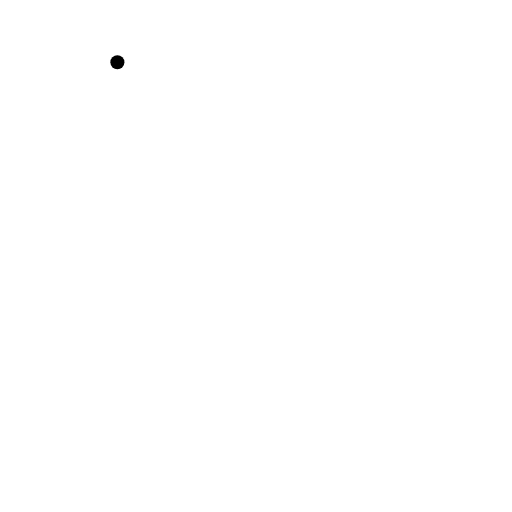
t = 0.00 s
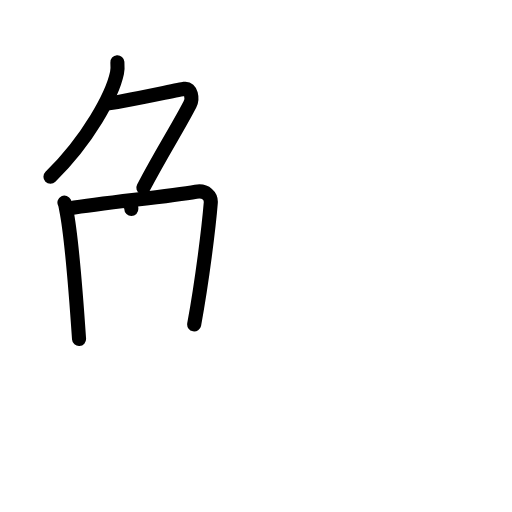
t = 4.13 s
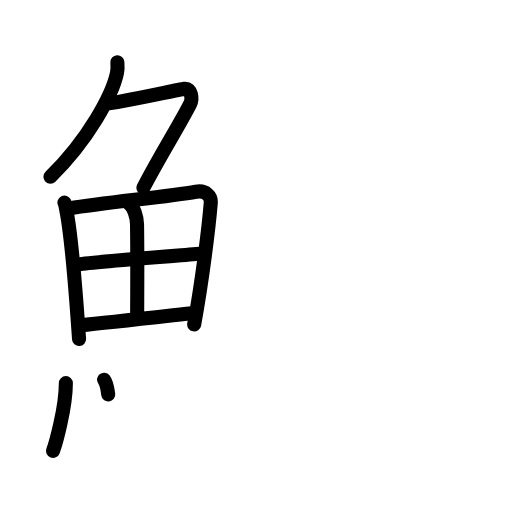
t = 8.25 s
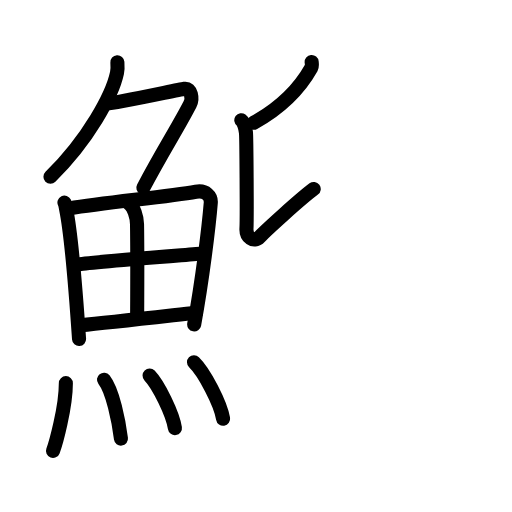
t = 12.56 s
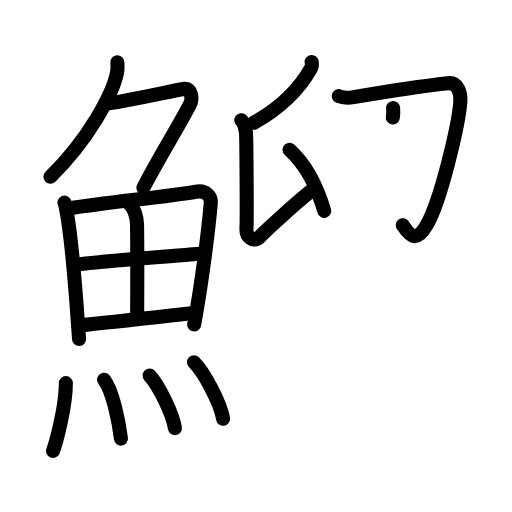
t = 15.38 s
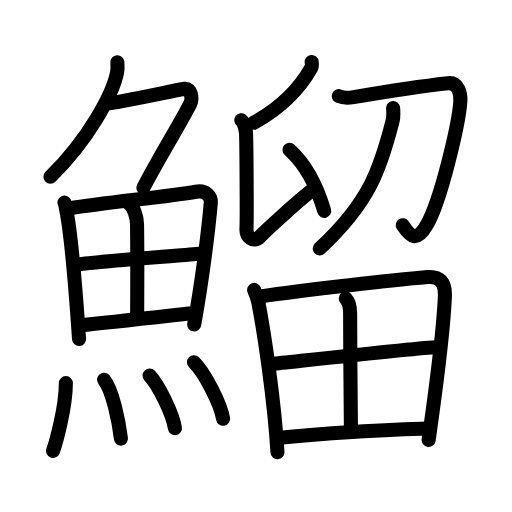
t = 21.00 s

The animated SVG that drew these frames (rendered in a browser with its animation timeline set to each time). Animation: 61 SMIL elements (animate=61); one cycle of 21.00 s.

<?xml version="1.0" encoding="UTF-8"?>
<!--
AniKanjiVG is licensed by CC-BY-SA Paul C. Sommerhoff (https://bitbucket.org/sommerhoff/anikanjivg).
AniKanjiVG uses KanjiVG which is licensed by CC-BY-SA Ulrich Apel (http://kanjivg.tagaini.net).
See also http://creativecommons.org/licenses/by-sa/3.0/
-->
<svg xmlns:kvg='http://kanjivg.tagaini.net' xmlns='http://www.w3.org/2000/svg' width='109' height='109' viewBox='0 0 109 109' style='fill:none;stroke:#000000;stroke-width:3;stroke-linecap:round;stroke-linejoin:round;' id="kvg:kanji_09c21"><g id="kvg:09c21" kvg:element="鰡"><g id="kvg:09c21-g1" kvg:element="魚" kvg:position="left" kvg:radical="general"><g id="kvg:09c21-g2" kvg:element="𠂊𠂊𠂊𠂊𠂊𠂊𠂊𠂊𠔉𠔉𠂊𠂊𠂊𠂊𤇾𠂊𠔉𠂊𠂊𠂊𠂤𠂊𠂊𠂊𦥯𦥑𠂊𦥑𠂊𠂊𠔉𠔉𠂊𠂊𠂊𠂊𠂊𠂊𠂊𠂊𠂊𠂊𦥑𦥑𠂊𠂊𠂊𠂊𠬝𠂊𤇾𠂊𤇾𠂊𠂊𠂊𠂊𦥑𦥑𠂊𠂊𠂢𠂢𠂊𠂊𦥑𠂊𦰩𠂊𠂊𠂊𠂊𤇾𦥑𠂊𠂊𠂊𠂊𠂊𠂊𠂊𦥑𠂊𠂊𠂊𠂊𠂊𠂊𠂊𠂊𠂊𠂊𠂊𠂢𠂢𦥑𠂊𦥑𦥑𦥑𦥑𦥑𦥑𠂊𠂊𠂊𠂊𠂊𦥑𠂊𠂊𠂊𠂊𤇾𠂊𠂊𠂊𠂊𦥑𦥯𦥑𠂊𠂊𠂊𠂊𠂊𠂊𠂊𠂊𠂊𠂊𠂊𠂊𠂊𦥑𦰌𠂊𦥑𠂊𠂊𠂊𠂊𠂊𠂊𠂊𠂊𠂤𠂤𠂊𠂊𦥑𦥑𠂊𠂤𠂊𠂊𠂊𩙿𠂊𠂊𠂊𠂊𠂊𠂊𠂊𠂊𠂊𠂊𠂊𠂊𠂊𠂊𠂊𠂊𠂊𠂊𠂊𠂊𠂊𠂊𠂊𠂊𠂊𠂊𠂊𠂊𠂊𠂊𠂊𠂊𠂊𠂊𠂊𠂊𠂊𠂊𠂊𠂊𠂊𠂊𠂊𠂊𠂊𠂊𠂊𠂊𠂊𠂊𠂊𠂊𠂊𠂊𠂊" kvg:variant="true" kvg:original="勹" kvg:position="top"><path id="kvg:09c21-s1" kvg:type="㇒" d="M24.99,13.25c0.04,0.56,0.09,1.45-0.08,2.26c-1,4.76-6.16,14.24-14.17,22.11"><animate attributeName="d" begin="0.0s" dur="0.5s" from="M24.99,13.25C24.99,13.25,24.99,13.25,24.99,13.25" to="M24.99,13.25c0.04,0.56,0.09,1.45-0.08,2.26" />
<animate attributeName="d" begin="0.5s" dur="0.5s" from="M24.99,13.25c0.04,0.56,0.09,1.45-0.08,2.26c0,0,0,0,0,0,0" to="M24.99,13.25c0.04,0.56,0.09,1.45-0.08,2.26c-1,4.76-6.16,14.24-14.17,22.11" />
</path>
<path id="kvg:09c21-s2" kvg:type="㇇" d="M22.89,22.03c1.62,0,14.66-2.85,16.37-3.13c1.47-0.24,1.8,2.09,1.19,3.29c-2.58,5.01-5.73,9.81-9.93,17.77"><animate attributeName="d" begin="1.0s" dur="0.3333333333333333s" from="M22.89,22.03C22.89,22.03,22.89,22.03,22.89,22.03" to="M22.89,22.03c1.62,0,14.66-2.85,16.37-3.13" />
<animate attributeName="d" begin="1.3333333333333333s" dur="0.3333333333333333s" from="M22.89,22.03c1.62,0,14.66-2.85,16.37-3.13c0,0,0,0,0,0,0" to="M22.89,22.03c1.62,0,14.66-2.85,16.37-3.13c1.47-0.24,1.8,2.09,1.19,3.29" />
<animate attributeName="d" begin="1.6666666666666665s" dur="0.3333333333333333s" from="M22.89,22.03c1.62,0,14.66-2.85,16.37-3.13c1.47-0.24,1.8,2.09,1.19,3.29c0,0,0,0,0,0,0" to="M22.89,22.03c1.62,0,14.66-2.85,16.37-3.13c1.47-0.24,1.8,2.09,1.19,3.29c-2.58,5.01-5.73,9.81-9.93,17.77" />
<animate attributeName="d" begin="0s" dur="1.0s" from="M-100,-100" to="M-100,-100" />
</path>
</g>
<g id="kvg:09c21-g3" kvg:position="bottom"><g id="kvg:09c21-g4" kvg:element="田"><path id="kvg:09c21-s3" kvg:type="㇑" d="M13.72,43.12c0.23,0.48,0.23,0.82,0.36,1.43c1.02,5.03,2.11,18.25,2.75,27.63"><animate attributeName="d" begin="2.0s" dur="0.5s" from="M13.72,43.12C13.72,43.12,13.72,43.12,13.72,43.12" to="M13.72,43.12c0.23,0.48,0.23,0.82,0.36,1.43" />
<animate attributeName="d" begin="2.5s" dur="0.5s" from="M13.72,43.12c0.23,0.48,0.23,0.82,0.36,1.43c0,0,0,0,0,0,0" to="M13.72,43.12c0.23,0.48,0.23,0.82,0.36,1.43c1.02,5.03,2.11,18.25,2.75,27.63" />
<animate attributeName="d" begin="0s" dur="2.0s" from="M-100,-100" to="M-100,-100" />
</path>
<path id="kvg:09c21-s4" kvg:type="㇕a" d="M14.78,44.36c7.92-1.27,21.01-2.48,26.92-3.54c2.17-0.39,3.29,0.99,3.17,2.37c-0.41,5.07-1.79,16.37-3.53,25.87"><animate attributeName="d" begin="3.0s" dur="0.3333333333333333s" from="M14.78,44.36C14.78,44.36,14.78,44.36,14.78,44.36" to="M14.78,44.36c7.92-1.27,21.01-2.48,26.92-3.54" />
<animate attributeName="d" begin="3.3333333333333335s" dur="0.3333333333333333s" from="M14.78,44.36c7.92-1.27,21.01-2.48,26.92-3.54c0,0,0,0,0,0,0" to="M14.78,44.36c7.92-1.27,21.01-2.48,26.92-3.54c2.17-0.39,3.29,0.99,3.17,2.37" />
<animate attributeName="d" begin="3.6666666666666665s" dur="0.3333333333333333s" from="M14.78,44.36c7.92-1.27,21.01-2.48,26.92-3.54c2.17-0.39,3.29,0.99,3.17,2.37c0,0,0,0,0,0,0" to="M14.78,44.36c7.92-1.27,21.01-2.48,26.92-3.54c2.17-0.39,3.29,0.99,3.17,2.37c-0.41,5.07-1.79,16.37-3.53,25.87" />
<animate attributeName="d" begin="0s" dur="3.0s" from="M-100,-100" to="M-100,-100" />
</path>
<path id="kvg:09c21-s5" kvg:type="㇑a" d="M27.56,43.42c0.9,0.63,1.58,2.67,1.61,4.3c0.12,7.17,0.03,16.32,0.03,19.87"><animate attributeName="d" begin="4.0s" dur="0.5s" from="M27.56,43.42C27.56,43.42,27.56,43.42,27.56,43.42" to="M27.56,43.42c0.9,0.63,1.58,2.67,1.61,4.3" />
<animate attributeName="d" begin="4.5s" dur="0.5s" from="M27.56,43.42c0.9,0.63,1.58,2.67,1.61,4.3c0,0,0,0,0,0,0" to="M27.56,43.42c0.9,0.63,1.58,2.67,1.61,4.3c0.12,7.17,0.03,16.32,0.03,19.87" />
<animate attributeName="d" begin="0s" dur="4.0s" from="M-100,-100" to="M-100,-100" />
</path>
<path id="kvg:09c21-s6" kvg:type="㇐a" d="M16.76,56.3c2.58-0.49,24.26-2.12,26.39-2.32"><animate attributeName="d" begin="5.0s" dur="1.0s" from="M16.76,56.3C16.76,56.3,16.76,56.3,16.76,56.3" to="M16.76,56.3c2.58-0.49,24.26-2.12,26.39-2.32" />
<animate attributeName="d" begin="0s" dur="5.0s" from="M-100,-100" to="M-100,-100" />
</path>
<path id="kvg:09c21-s7" kvg:type="㇐a" d="M17.23,69.26c5.71-0.54,16.61-1.79,24.49-2.67"><animate attributeName="d" begin="6.0s" dur="1.0s" from="M17.23,69.26C17.23,69.26,17.23,69.26,17.23,69.26" to="M17.23,69.26c5.71-0.54,16.61-1.79,24.49-2.67" />
<animate attributeName="d" begin="0s" dur="6.0s" from="M-100,-100" to="M-100,-100" />
</path>
</g>
<g id="kvg:09c21-g5" kvg:element="灬" kvg:variant="true" kvg:original="火"><path id="kvg:09c21-s8" kvg:type="㇔" d="M14.02,81.57c0,5.23-2.18,12.94-2.74,14.43"><animate attributeName="d" begin="7.0s" dur="1.0s" from="M14.02,81.57C14.02,81.57,14.02,81.57,14.02,81.57" to="M14.02,81.57c0,5.23-2.18,12.94-2.74,14.43" />
<animate attributeName="d" begin="0s" dur="7.0s" from="M-100,-100" to="M-100,-100" />
</path>
<path id="kvg:09c21-s9" kvg:type="㇔" d="M22.14,80.83c1.87,2.36,3.14,8.87,3.61,12.54"><animate attributeName="d" begin="8.0s" dur="1.0s" from="M22.14,80.83C22.14,80.83,22.14,80.83,22.14,80.83" to="M22.14,80.83c1.87,2.36,3.14,8.87,3.61,12.54" />
<animate attributeName="d" begin="0s" dur="8.0s" from="M-100,-100" to="M-100,-100" />
</path>
<path id="kvg:09c21-s10" kvg:type="㇔" d="M31.84,79.94c1.9,1.98,4.92,8.14,5.4,11.21"><animate attributeName="d" begin="9.0s" dur="1.0s" from="M31.84,79.94C31.84,79.94,31.84,79.94,31.84,79.94" to="M31.84,79.94c1.9,1.98,4.92,8.14,5.4,11.21" />
<animate attributeName="d" begin="0s" dur="9.0s" from="M-100,-100" to="M-100,-100" />
</path>
<path id="kvg:09c21-s11" kvg:type="㇔" d="M41.3,77.12c2.19,2.12,5.65,8.73,6.2,12.03"><animate attributeName="d" begin="10.0s" dur="1.0s" from="M41.3,77.12C41.3,77.12,41.3,77.12,41.3,77.12" to="M41.3,77.12c2.19,2.12,5.65,8.73,6.2,12.03" />
<animate attributeName="d" begin="0s" dur="10.0s" from="M-100,-100" to="M-100,-100" />
</path>
</g>
</g>
</g>
<g id="kvg:09c21-g6" kvg:element="留" kvg:position="right"><g id="kvg:09c21-g7" kvg:element="卯" kvg:variant="true" kvg:position="top"><g id="kvg:09c21-g8" kvg:position="left"><path id="kvg:09c21-s12" kvg:type="㇒" d="M66.35,13.19c0.03,0.31,0.13,0.88-0.07,1.23c-2.41,4.3-5.98,8.25-12.26,11.72"><animate attributeName="d" begin="11.0s" dur="0.5s" from="M66.35,13.19C66.35,13.19,66.35,13.19,66.35,13.19" to="M66.35,13.19c0.03,0.31,0.13,0.88-0.07,1.23" />
<animate attributeName="d" begin="11.5s" dur="0.5s" from="M66.35,13.19c0.03,0.31,0.13,0.88-0.07,1.23c0,0,0,0,0,0,0" to="M66.35,13.19c0.03,0.31,0.13,0.88-0.07,1.23c-2.41,4.3-5.98,8.25-12.26,11.72" />
<animate attributeName="d" begin="0s" dur="11.0s" from="M-100,-100" to="M-100,-100" />
</path>
<path id="kvg:09c21-s13" kvg:type="㇙" d="M51.37,25.6c0.55,0.4,0.88,1.79,0.99,2.59c0.11,0.8,0.23,18.47,0.11,20.45c-0.11,1.79,1.51,3.18,2.83,1.78c1.31-1.39,8.46-7.91,11.49-10.19"><animate attributeName="d" begin="12.0s" dur="0.25s" from="M51.37,25.6C51.37,25.6,51.37,25.6,51.37,25.6" to="M51.37,25.6c0.55,0.4,0.88,1.79,0.99,2.59" />
<animate attributeName="d" begin="12.25s" dur="0.25s" from="M51.37,25.6c0.55,0.4,0.88,1.79,0.99,2.59c0,0,0,0,0,0,0" to="M51.37,25.6c0.55,0.4,0.88,1.79,0.99,2.59c0.11,0.8,0.23,18.47,0.11,20.45" />
<animate attributeName="d" begin="12.5s" dur="0.25s" from="M51.37,25.6c0.55,0.4,0.88,1.79,0.99,2.59c0.11,0.8,0.23,18.47,0.11,20.45c0,0,0,0,0,0,0" to="M51.37,25.6c0.55,0.4,0.88,1.79,0.99,2.59c0.11,0.8,0.23,18.47,0.11,20.45c-0.11,1.79,1.51,3.18,2.83,1.78" />
<animate attributeName="d" begin="12.75s" dur="0.25s" from="M51.37,25.6c0.55,0.4,0.88,1.79,0.99,2.59c0.11,0.8,0.23,18.47,0.11,20.45c-0.11,1.79,1.51,3.18,2.83,1.78c0,0,0,0,0,0,0" to="M51.37,25.6c0.55,0.4,0.88,1.79,0.99,2.59c0.11,0.8,0.23,18.47,0.11,20.45c-0.11,1.79,1.51,3.18,2.83,1.78c1.31-1.39,8.46-7.91,11.49-10.19" />
<animate attributeName="d" begin="0s" dur="12.0s" from="M-100,-100" to="M-100,-100" />
</path>
<path id="kvg:09c21-s14" kvg:type="㇔" d="M61.63,31.87c3.66,3.31,5.99,8.21,7.39,13.03"><animate attributeName="d" begin="13.0s" dur="1.0s" from="M61.63,31.87C61.63,31.87,61.63,31.87,61.63,31.87" to="M61.63,31.87c3.66,3.31,5.99,8.21,7.39,13.03" />
<animate attributeName="d" begin="0s" dur="13.0s" from="M-100,-100" to="M-100,-100" />
</path>
</g>
<g id="kvg:09c21-g9" kvg:element="卩" kvg:original="刀" kvg:position="right"><path id="kvg:09c21-s15" kvg:type="㇆" d="M72.12,20.47c0.87,0.38,2.41,0.33,3.16,0.2c6.17-1.05,16.64-2.58,20.06-2.96c2.23-0.25,2.78,2.17,2.66,3.93c-0.33,4.65-4.07,20.83-7.11,26.18c-2.2,3.88-3.48,2.63-5.15,0.12"><animate attributeName="d" begin="14.0s" dur="0.2s" from="M72.12,20.47C72.12,20.47,72.12,20.47,72.12,20.47" to="M72.12,20.47c0.87,0.38,2.41,0.33,3.16,0.2" />
<animate attributeName="d" begin="14.2s" dur="0.2s" from="M72.12,20.47c0.87,0.38,2.41,0.33,3.16,0.2c0,0,0,0,0,0,0" to="M72.12,20.47c0.87,0.38,2.41,0.33,3.16,0.2c6.17-1.05,16.64-2.58,20.06-2.96" />
<animate attributeName="d" begin="14.4s" dur="0.2s" from="M72.12,20.47c0.87,0.38,2.41,0.33,3.16,0.2c6.17-1.05,16.64-2.58,20.06-2.96c0,0,0,0,0,0,0" to="M72.12,20.47c0.87,0.38,2.41,0.33,3.16,0.2c6.17-1.05,16.64-2.58,20.06-2.96c2.23-0.25,2.78,2.17,2.66,3.93" />
<animate attributeName="d" begin="14.6s" dur="0.2s" from="M72.12,20.47c0.87,0.38,2.41,0.33,3.16,0.2c6.17-1.05,16.64-2.58,20.06-2.96c2.23-0.25,2.78,2.17,2.66,3.93c0,0,0,0,0,0,0" to="M72.12,20.47c0.87,0.38,2.41,0.33,3.16,0.2c6.17-1.05,16.64-2.58,20.06-2.96c2.23-0.25,2.78,2.17,2.66,3.93c-0.33,4.65-4.07,20.83-7.11,26.18" />
<animate attributeName="d" begin="14.8s" dur="0.2s" from="M72.12,20.47c0.87,0.38,2.41,0.33,3.16,0.2c6.17-1.05,16.64-2.58,20.06-2.96c2.23-0.25,2.78,2.17,2.66,3.93c-0.33,4.65-4.07,20.83-7.11,26.18c0,0,0,0,0,0,0" to="M72.12,20.47c0.87,0.38,2.41,0.33,3.16,0.2c6.17-1.05,16.64-2.58,20.06-2.96c2.23-0.25,2.78,2.17,2.66,3.93c-0.33,4.65-4.07,20.83-7.11,26.18c-2.2,3.88-3.48,2.63-5.15,0.12" />
<animate attributeName="d" begin="0s" dur="14.0s" from="M-100,-100" to="M-100,-100" />
</path>
<g id="kvg:09c21-g10" kvg:element="丿"><path id="kvg:09c21-s16" kvg:type="㇒" d="M83.69,23c0.04,0.67,0.14,1.75-0.09,2.67C81.04,35.77,78.75,43,68.08,52.88"><animate attributeName="d" begin="15.0s" dur="0.5s" from="M83.69,23C83.69,23,83.69,23,83.69,23" to="M83.69,23c0.04,0.67,0.14,1.75-0.09,2.67" />
<animate attributeName="d" begin="15.5s" dur="0.5s" from="M83.69,23c0.04,0.67,0.14,1.75-0.09,2.67c0,0,0,0,0,0,0" to="M83.69,23c0.04,0.67,0.14,1.75-0.09,2.67C81.04,35.77,78.75,43,68.08,52.88" />
<animate attributeName="d" begin="0s" dur="15.0s" from="M-100,-100" to="M-100,-100" />
</path>
</g>
</g>
</g>
<g id="kvg:09c21-g11" kvg:element="田" kvg:position="bottom"><path id="kvg:09c21-s17" kvg:type="㇑" d="M54.11,61.72c0.26,0.61,0.77,2.01,0.91,2.76c1.17,6.14,3.36,20.46,4.05,31.77"><animate attributeName="d" begin="16.0s" dur="0.5s" from="M54.11,61.72C54.11,61.72,54.11,61.72,54.11,61.72" to="M54.11,61.72c0.26,0.61,0.77,2.01,0.91,2.76" />
<animate attributeName="d" begin="16.5s" dur="0.5s" from="M54.11,61.72c0.26,0.61,0.77,2.01,0.91,2.76c0,0,0,0,0,0,0" to="M54.11,61.72c0.26,0.61,0.77,2.01,0.91,2.76c1.17,6.14,3.36,20.46,4.05,31.77" />
<animate attributeName="d" begin="0s" dur="16.0s" from="M-100,-100" to="M-100,-100" />
</path>
<path id="kvg:09c21-s18" kvg:type="㇕a" d="M55.03,63.15c10.59-1.52,29-3.57,35.96-4.17c2.56-0.22,3.86,0.97,3.72,4.16c-0.27,6.06-1.93,19.78-3.46,30.52"><animate attributeName="d" begin="17.0s" dur="0.3333333333333333s" from="M55.03,63.15C55.03,63.15,55.03,63.15,55.03,63.15" to="M55.03,63.15c10.59-1.52,29-3.57,35.96-4.17" />
<animate attributeName="d" begin="17.333333333333332s" dur="0.3333333333333333s" from="M55.03,63.15c10.59-1.52,29-3.57,35.96-4.17c0,0,0,0,0,0,0" to="M55.03,63.15c10.59-1.52,29-3.57,35.96-4.17c2.56-0.22,3.86,0.97,3.72,4.16" />
<animate attributeName="d" begin="17.666666666666668s" dur="0.3333333333333333s" from="M55.03,63.15c10.59-1.52,29-3.57,35.96-4.17c2.56-0.22,3.86,0.97,3.72,4.16c0,0,0,0,0,0,0" to="M55.03,63.15c10.59-1.52,29-3.57,35.96-4.17c2.56-0.22,3.86,0.97,3.72,4.16c-0.27,6.06-1.93,19.78-3.46,30.52" />
<animate attributeName="d" begin="0s" dur="17.0s" from="M-100,-100" to="M-100,-100" />
</path>
<path id="kvg:09c21-s19" kvg:type="㇑a" d="M73.61,63.54c0.52,0.56,0.94,1.7,0.93,3.18c-0.02,7.6,0.17,22.18,0.17,24.67"><animate attributeName="d" begin="18.0s" dur="0.5s" from="M73.61,63.54C73.61,63.54,73.61,63.54,73.61,63.54" to="M73.61,63.54c0.52,0.56,0.94,1.7,0.93,3.18" />
<animate attributeName="d" begin="18.5s" dur="0.5s" from="M73.61,63.54c0.52,0.56,0.94,1.7,0.93,3.18c0,0,0,0,0,0,0" to="M73.61,63.54c0.52,0.56,0.94,1.7,0.93,3.18c-0.02,7.6,0.17,22.18,0.17,24.67" />
<animate attributeName="d" begin="0s" dur="18.0s" from="M-100,-100" to="M-100,-100" />
</path>
<path id="kvg:09c21-s20" kvg:type="㇐a" d="M58.15,77.44c3.04-0.3,32.15-3.52,34.65-3.52"><animate attributeName="d" begin="19.0s" dur="1.0s" from="M58.15,77.44C58.15,77.44,58.15,77.44,58.15,77.44" to="M58.15,77.44c3.04-0.3,32.15-3.52,34.65-3.52" />
<animate attributeName="d" begin="0s" dur="19.0s" from="M-100,-100" to="M-100,-100" />
</path>
<path id="kvg:09c21-s21" kvg:type="㇐a" d="M59.56,93.2c8.01-0.79,22.51-1.83,31.77-1.99"><animate attributeName="d" begin="20.0s" dur="1.0s" from="M59.56,93.2C59.56,93.2,59.56,93.2,59.56,93.2" to="M59.56,93.2c8.01-0.79,22.51-1.83,31.77-1.99" />
<animate attributeName="d" begin="0s" dur="20.0s" from="M-100,-100" to="M-100,-100" />
</path>
</g>
</g>
</g>
</svg>
